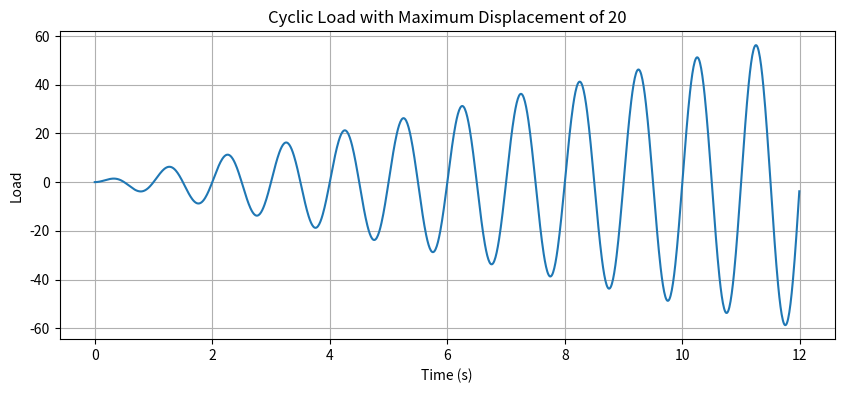

Python code for this plot:
import numpy as np
import matplotlib.pyplot as plt


def generate_cyclic_load(duration=12.0, sampling_rate=100, max_displacement=60):
    # Generate a constant time array
    t = np.linspace(0, duration, int(sampling_rate * duration), endpoint=False)

    # Calculate the displacement slope to achieve the desired max_displacement
    displacement_slope = (max_displacement / 2) / (duration / 2)

    # Generate the cyclic load with displacement varying over time
    cyclic_load = (displacement_slope * t) * np.sin(2 * np.pi * t)

    return t, cyclic_load


# Call the function to generate the cyclic load with the desired max_displacement
t, cyclic_load = generate_cyclic_load()

# Plot the cyclic load
plt.figure(figsize=(10, 4))
plt.plot(t, cyclic_load)
plt.xlabel('Time (s)')
plt.ylabel('Load')
plt.title('Cyclic Load with Maximum Displacement of 20')
plt.grid(True)
plt.show()
